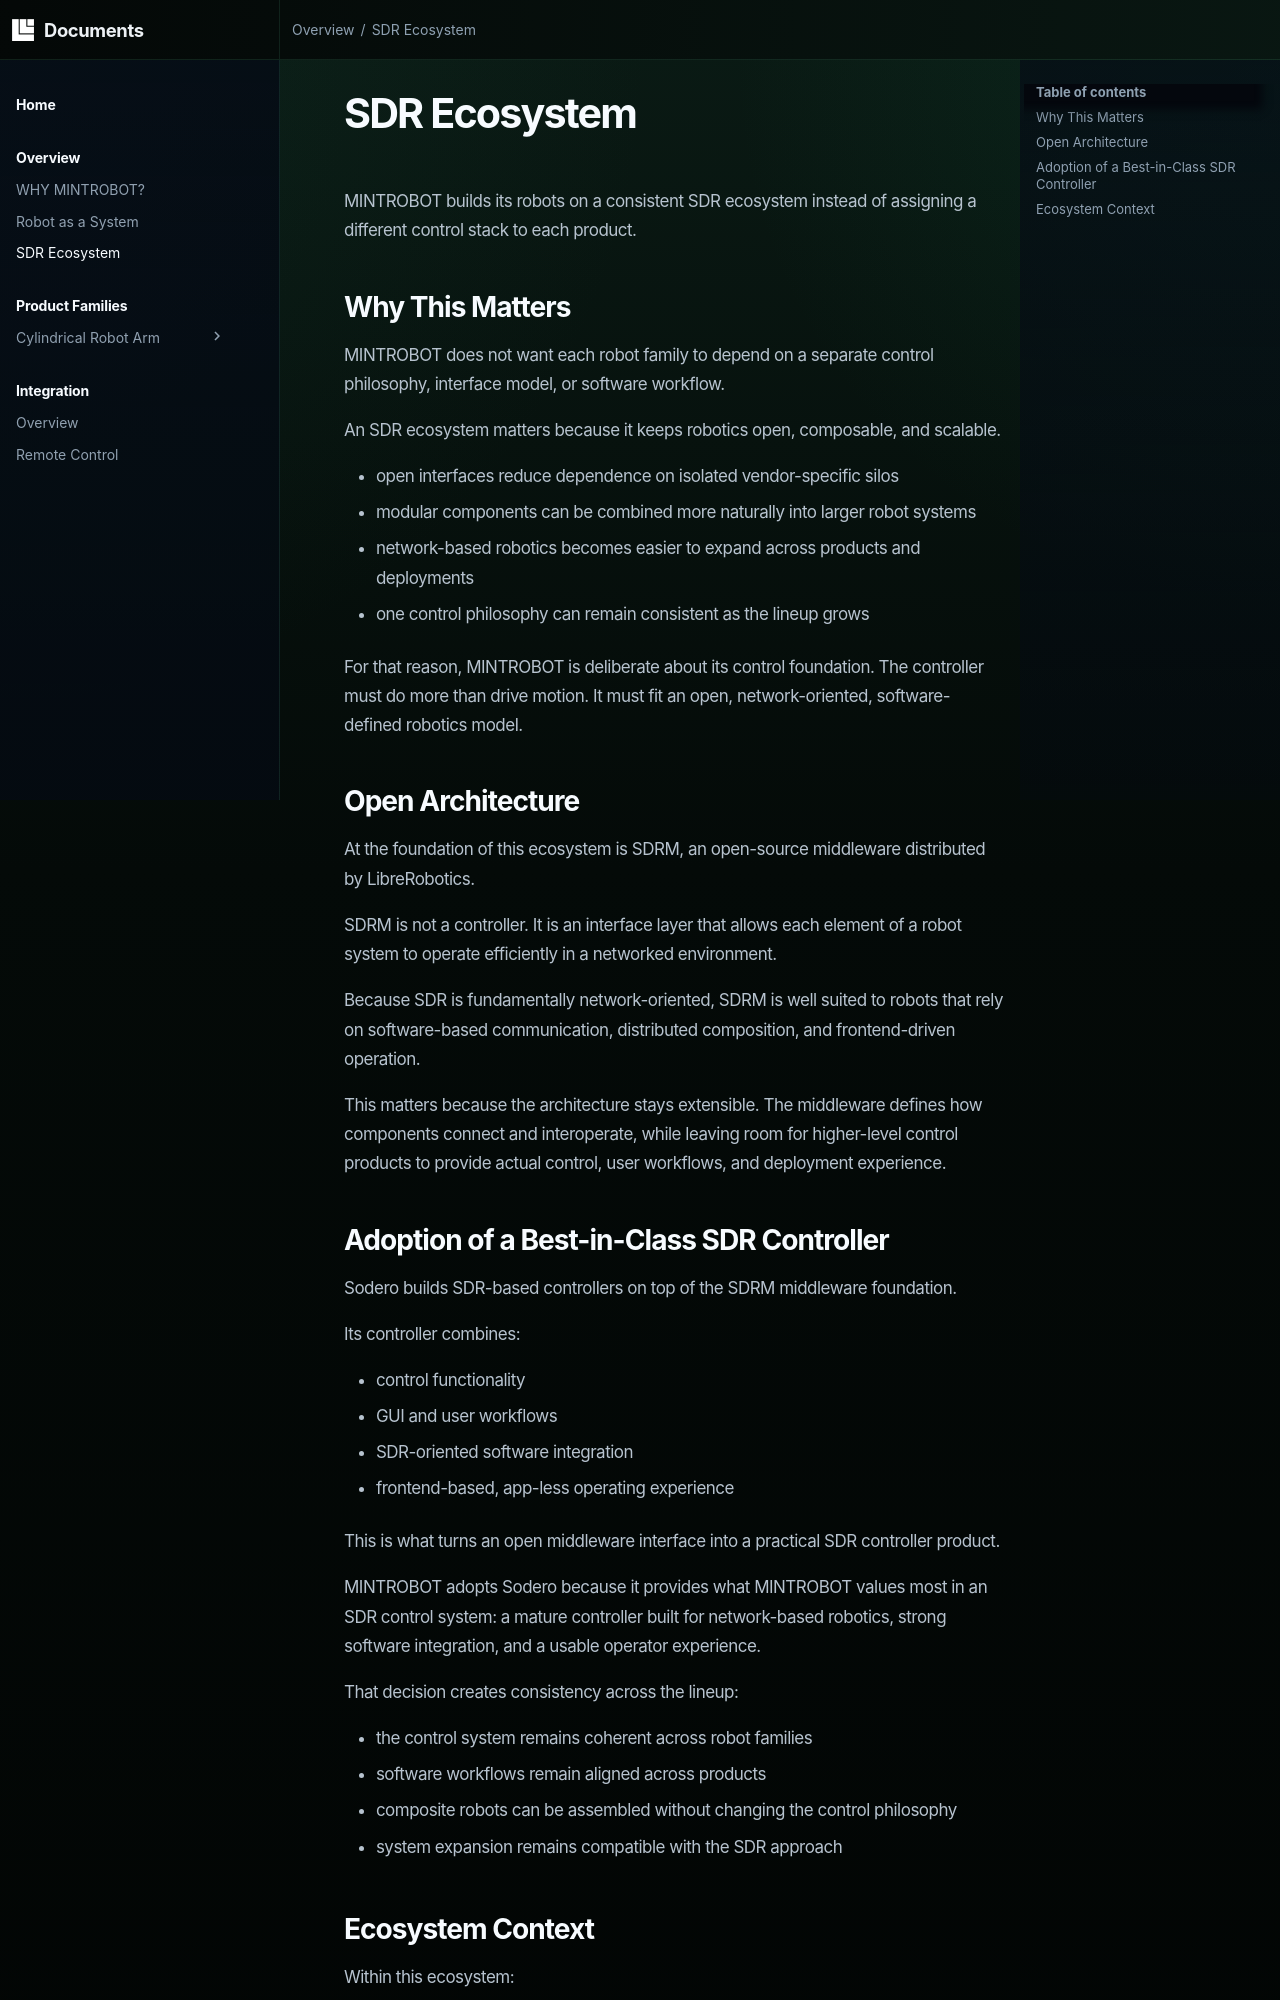

repository: mintrobot/docs · page: overview/sdr_ecosystem/index.html · generator: mkdocs

# SDR Ecosystem

MINTROBOT builds its robots on a consistent SDR ecosystem instead of assigning a different control stack to each product.

## Why This Matters

MINTROBOT does not want each robot family to depend on a separate control philosophy, interface model, or software workflow.

An SDR ecosystem matters because it keeps robotics open, composable, and scalable.

- open interfaces reduce dependence on isolated vendor-specific silos
- modular components can be combined more naturally into larger robot systems
- network-based robotics becomes easier to expand across products and deployments
- one control philosophy can remain consistent as the lineup grows

For that reason, MINTROBOT is deliberate about its control foundation. The controller must do more than drive motion. It must fit an open, network-oriented, software-defined robotics model.

## Open Architecture

At the foundation of this ecosystem is SDRM, an open-source middleware distributed by LibreRobotics.

SDRM is not a controller. It is an interface layer that allows each element of a robot system to operate efficiently in a networked environment.

Because SDR is fundamentally network-oriented, SDRM is well suited to robots that rely on software-based communication, distributed composition, and frontend-driven operation.

This matters because the architecture stays extensible. The middleware defines how components connect and interoperate, while leaving room for higher-level control products to provide actual control, user workflows, and deployment experience.

## Adoption of a Best-in-Class SDR Controller

Sodero builds SDR-based controllers on top of the SDRM middleware foundation.

Its controller combines:

- control functionality
- GUI and user workflows
- SDR-oriented software integration
- frontend-based, app-less operating experience

This is what turns an open middleware interface into a practical SDR controller product.

MINTROBOT adopts Sodero because it provides what MINTROBOT values most in an SDR control system: a mature controller built for network-based robotics, strong software integration, and a usable operator experience.

That decision creates consistency across the lineup:

- the control system remains coherent across robot families
- software workflows remain aligned across products
- composite robots can be assembled without changing the control philosophy
- system expansion remains compatible with the SDR approach
